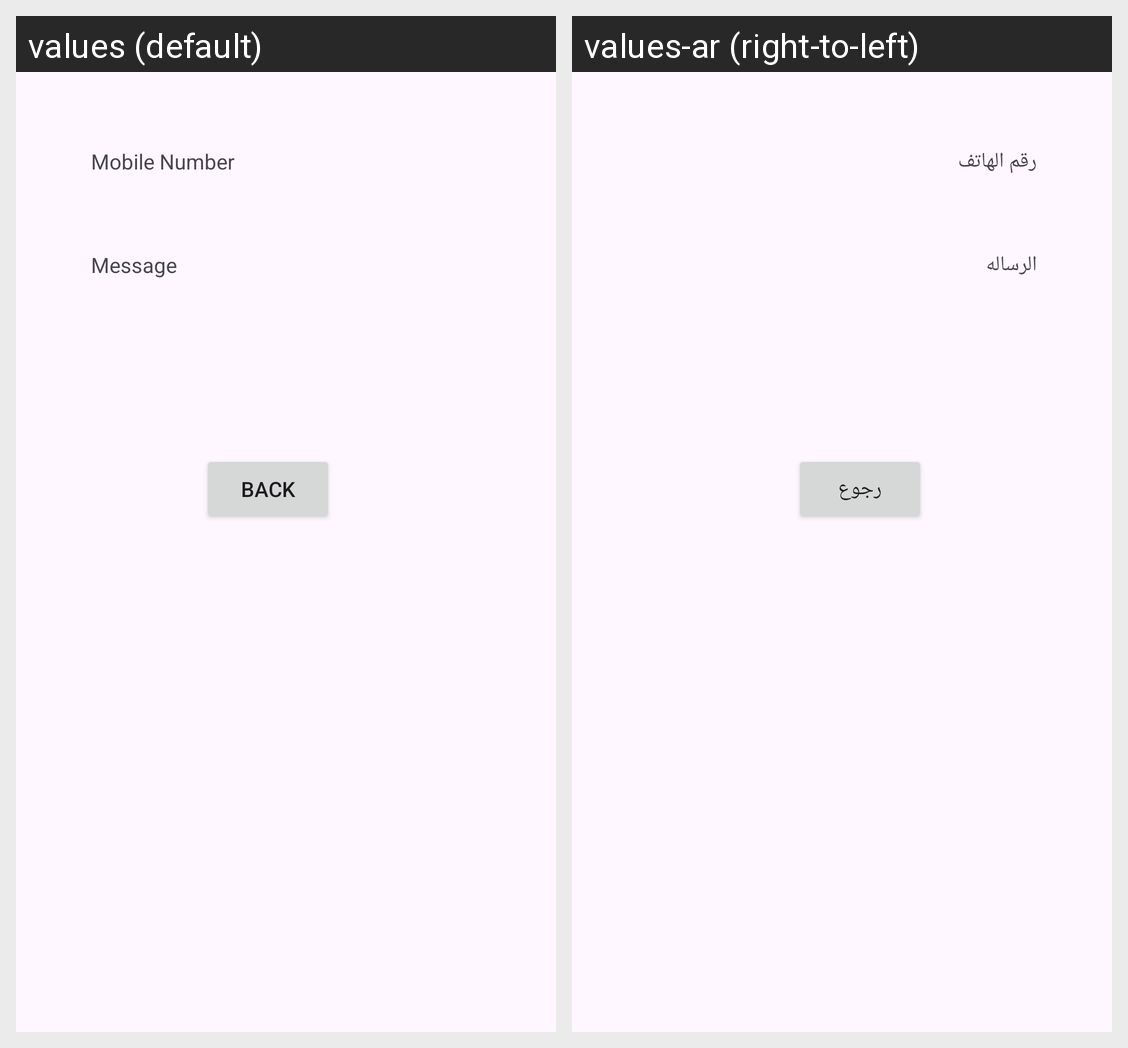

The same Android screen rendered under two of its app's locales, left to right. List the strings drawn on it with the default value and each locale's translation.
Android screen res/layout/activity_second.xml rendered under 2 locales, left to right: values (default), values-ar (right-to-left). Device: Nexus 5 (rendered at 1080×1920; each locale shown at half size, 540×960, under a caption strip naming it); theme Theme.Day2_Lab.
Strings drawn on this screen, with the default value and each locale's value (text and hints the layout hard-codes, and strings that could not be matched under every locale, appear in the picture but are not listed):

mobile_number
  values: Mobile Number
  values-ar: رقم الهاتف

message
  values: Message
  values-ar: الرساله

back
  values: Back
  values-ar: رجوع
